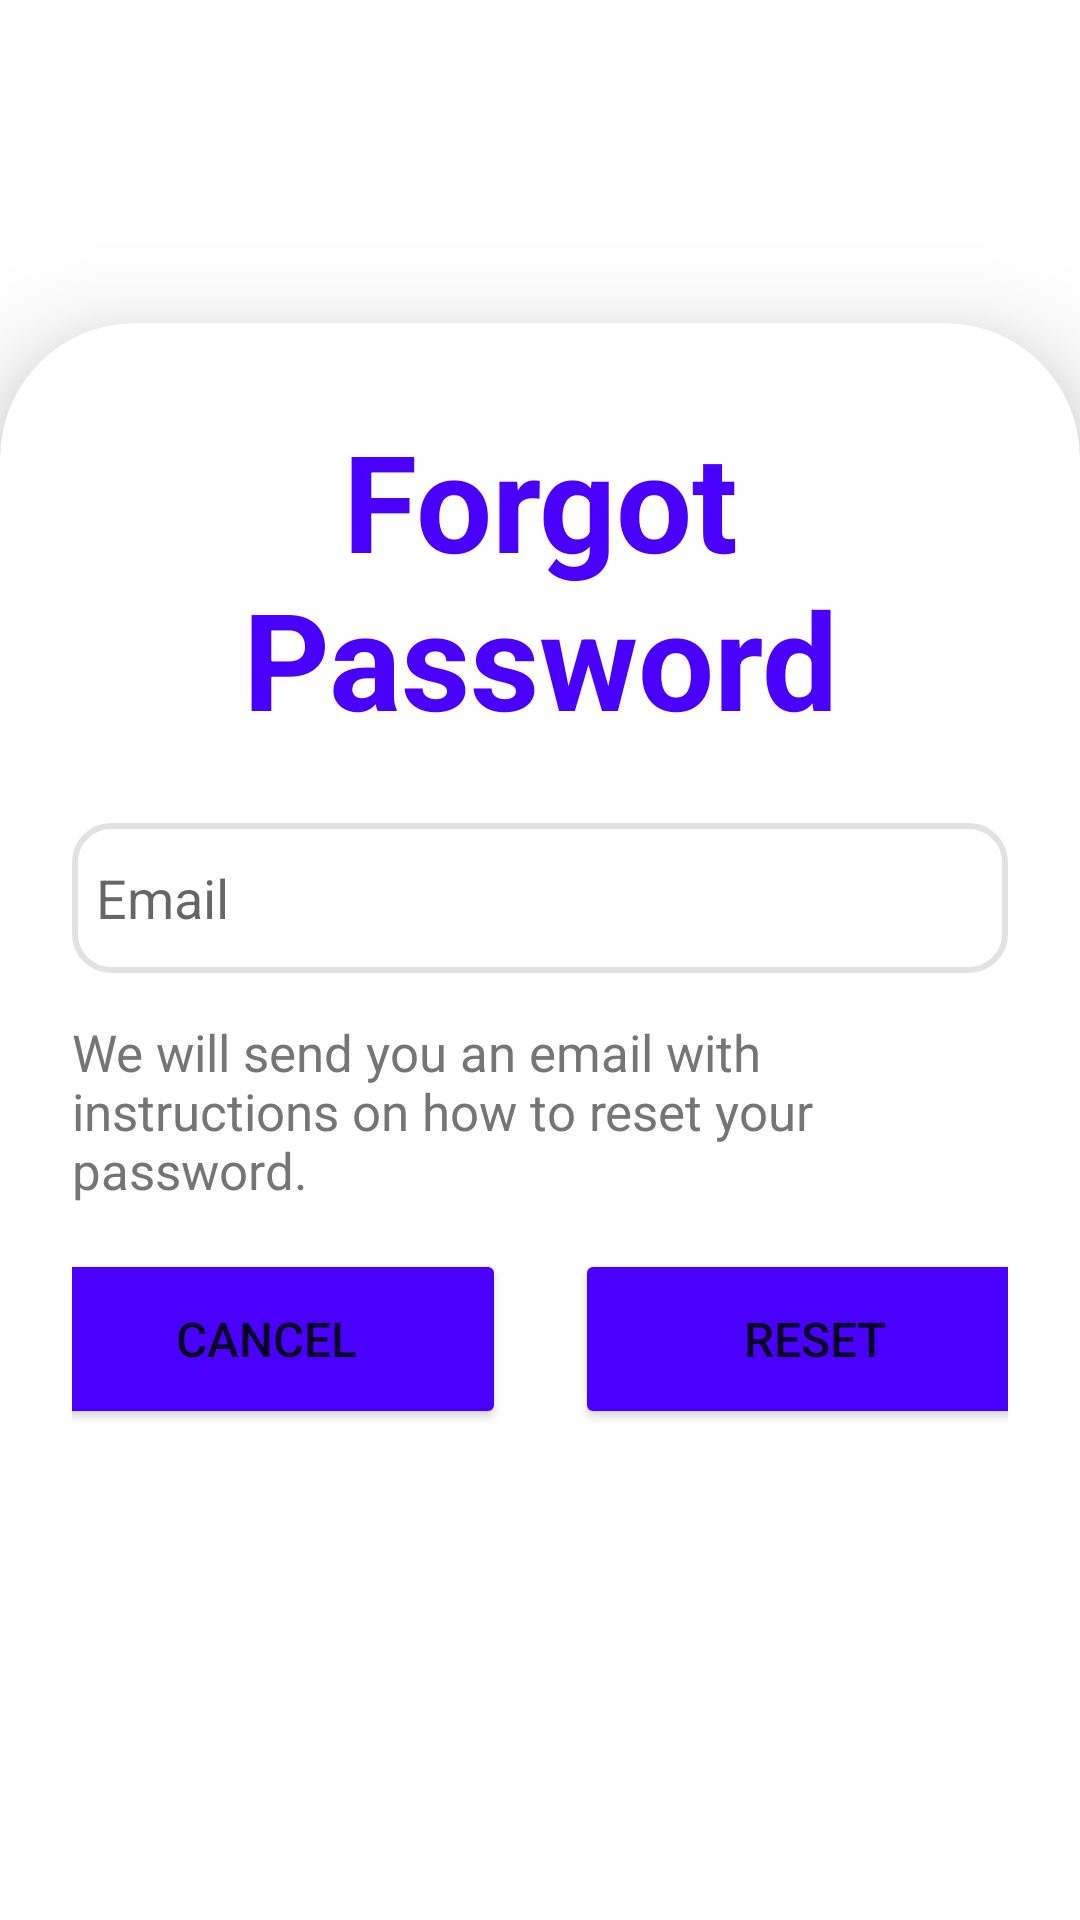

The Android layout XML behind this screen, and the referenced resources:
<!-- AndroidManifest.xml: application theme Theme.GAMunity -->
<!-- res/layout/fragment_forgotpw.xml -->
<?xml version="1.0" encoding="utf-8"?>
<LinearLayout
    xmlns:android="http://schemas.android.com/apk/res/android"
    xmlns:app="http://schemas.android.com/apk/res-auto"
    xmlns:tools="http://schemas.android.com/tools"
    android:layout_width="match_parent"
    android:layout_height="match_parent"
    android:orientation="vertical"
    android:gravity="center"
    android:background="@raw/background"
    tools:context=".components.views.LoginView">

    <androidx.cardview.widget.CardView
        android:layout_width="match_parent"
        android:layout_marginTop="225dp"
        android:layout_height="650dp"
        app:cardCornerRadius="45dp"
        app:cardElevation="20dp">

        <LinearLayout
            android:layout_width="match_parent"
            android:layout_height="wrap_content"
            android:orientation="vertical"
            android:padding="24dp"
            android:background="@drawable/form">

            <TextView
                android:layout_width="match_parent"
                android:layout_height="wrap_content"
                android:layout_marginTop="5dp"
                android:text="Forgot Password"
                android:textSize="45sp"
                android:textAlignment="center"
                android:textStyle="bold"
                android:textColor="@color/purple_01"/>

            <EditText
                android:id="@+id/reset_email"
                android:layout_width="match_parent"
                android:layout_height="50dp"
                android:background="@drawable/fill_box"
                android:layout_marginTop="25dp"
                android:padding="8dp"
                android:hint="Email"
                android:drawablePadding="8dp"
                android:textColor="@color/black"/>

            <TextView
                android:layout_width="wrap_content"
                android:layout_height="wrap_content"
                android:layout_marginTop="15dp"
                android:text="We will send you an email with instructions on how to reset your password."
                android:textColor="@color/gray_01"
                android:textSize="17sp" />

            <LinearLayout
                android:layout_width="match_parent"
                android:layout_marginTop="15dp"
                android:layout_height="60dp"
                android:gravity="center"
                android:orientation="horizontal">

                <Button
                    android:id="@+id/cancel_button"
                    android:layout_width="160dp"
                    android:layout_height="60dp"
                    android:backgroundTint="@color/purple_01"
                    android:text="Cancel"
                    android:layout_marginEnd="23dp"
                    android:textSize="16sp"
                    app:cornerRadius="12dp" />

                <Button
                    android:id="@+id/reset_button"
                    android:layout_width="160dp"
                    android:layout_height="60dp"
                    android:backgroundTint="@color/purple_01"
                    android:text="Reset"
                    android:textSize="16sp"
                    app:cornerRadius="12dp" />
            </LinearLayout>

        </LinearLayout>

    </androidx.cardview.widget.CardView>

</LinearLayout>
<!-- resources referenced by this layout -->
<resources>
  <color name="black">#FF000000</color>
  <color name="gray_01">#757575</color>
  <color name="purple_01">#4900FF</color>
  <!-- drawable fill_box (drawable) -->
  <?xml version="1.0" encoding="utf-8"?>
  <shape xmlns:android="http://schemas.android.com/apk/res/android"
      android:shape="rectangle">
  
      <stroke
          android:width="2dp"
          android:color="@color/gray_03"/>
      <corners
          android:radius="12dp"/>
  </shape>
  <style name="Theme.GAMunity" parent="Theme.MaterialComponents.DayNight.NoActionBar">
          
          <item name="colorPrimary">@color/purple_500</item>
          <item name="colorPrimaryVariant">@color/purple_700</item>
          <item name="colorOnPrimary">@color/white</item>
          
          <item name="colorSecondary">@color/teal_200</item>
          <item name="colorSecondaryVariant">@color/teal_700</item>
          <item name="colorOnSecondary">@color/black</item>
          
          <item name="android:statusBarColor">?attr/colorPrimaryVariant</item>
          
      </style>
  <color name="gray_03">#E2E2E2</color>
  <color name="purple_500">#FF6200EE</color>
  <color name="purple_700">#FF3700B3</color>
  <color name="white">#FFFFFFFF</color>
  <color name="teal_200">#FF03DAC5</color>
  <color name="teal_700">#FF018786</color>
</resources>
